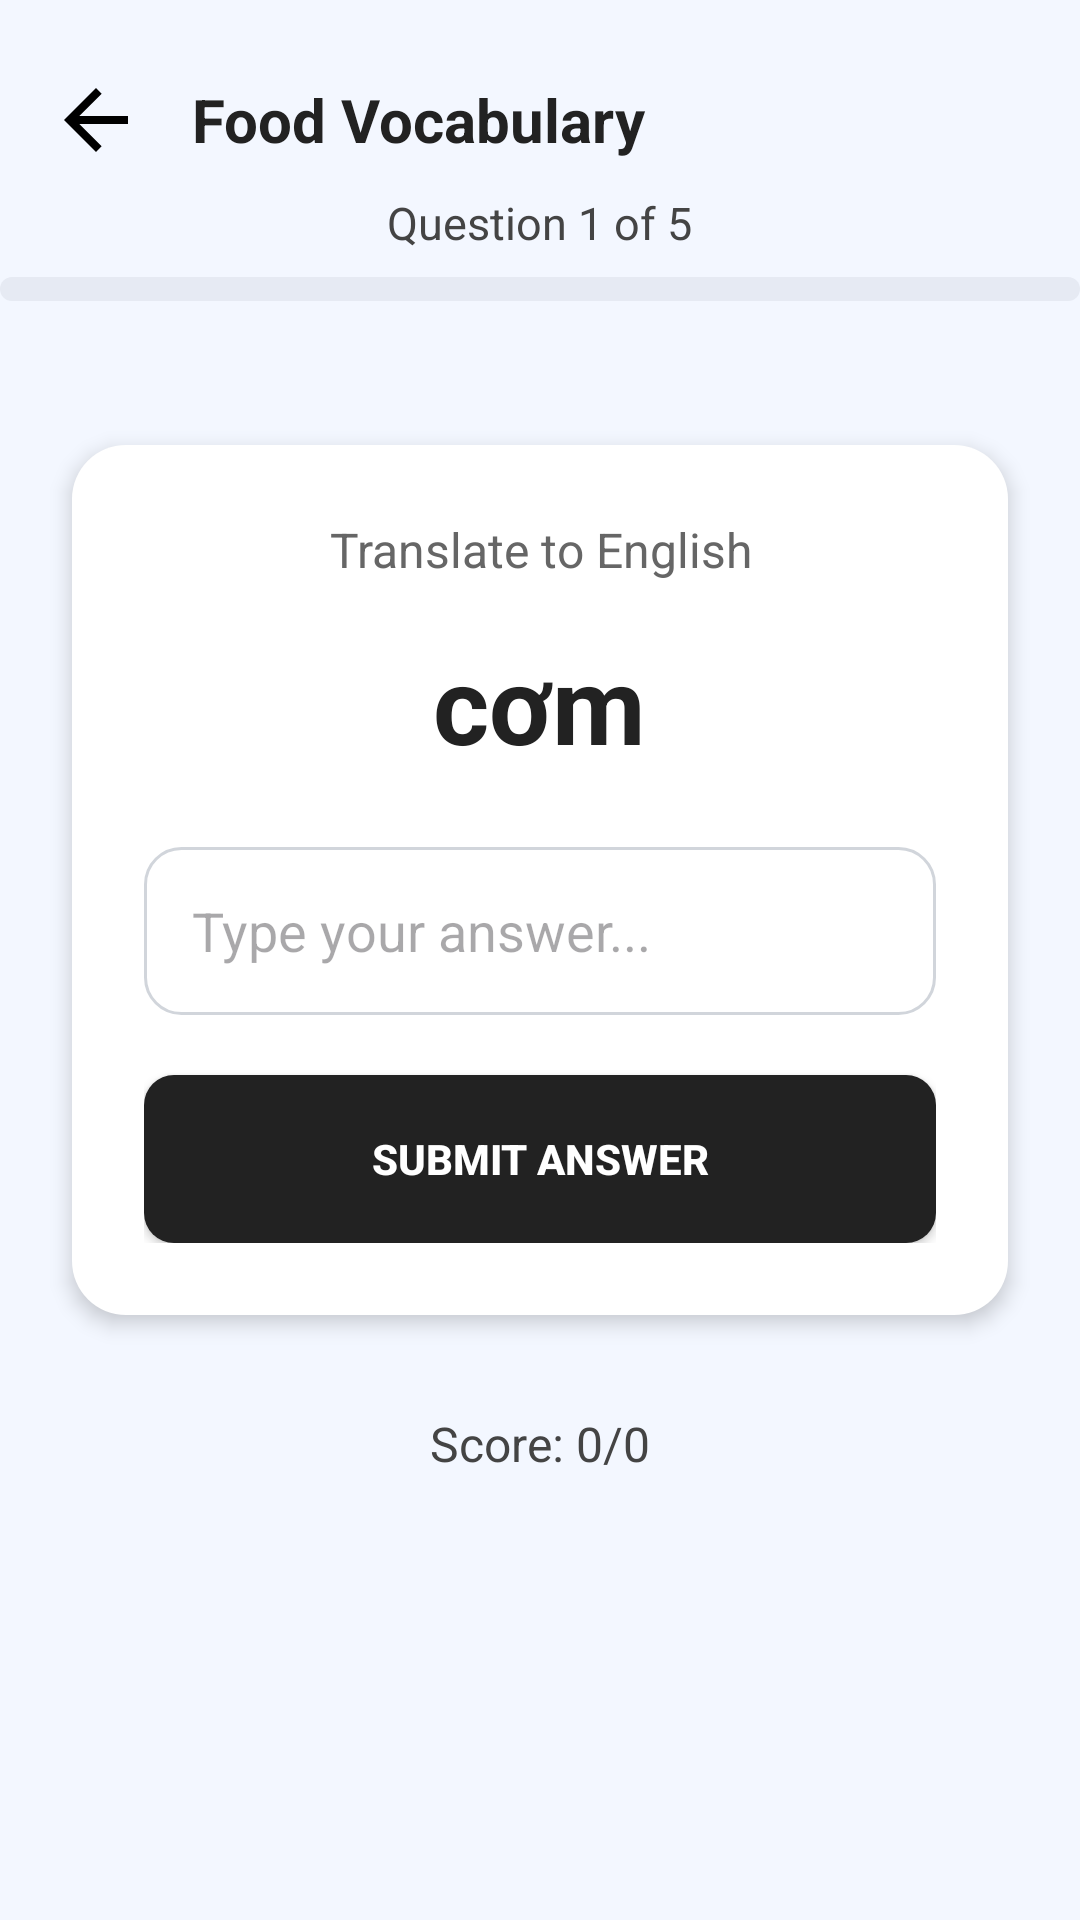

Write the Android layout XML for this screen, with the resource values it uses.
<!-- AndroidManifest.xml: application theme Theme.LearningVocabularyApp -->
<!-- res/layout/activity_quiz.xml -->
<LinearLayout xmlns:android="http://schemas.android.com/apk/res/android"
    android:layout_width="match_parent"
    android:layout_height="match_parent"
    android:orientation="vertical"
    android:background="#F3F7FF"
    android:padding="0dp">

    
    <LinearLayout
        android:layout_width="match_parent"
        android:layout_height="wrap_content"
        android:orientation="horizontal"
        android:paddingTop="24dp"
        android:paddingBottom="8dp"
        android:paddingStart="16dp"
        android:paddingEnd="16dp"
        android:gravity="center_vertical">

        <ImageView
            android:id="@+id/btn_back"
            android:layout_width="32dp"
            android:layout_height="32dp"
            android:src="@drawable/ic_arrow_back"
            android:background="?attr/selectableItemBackgroundBorderless"
            android:contentDescription="Back" />

        <TextView
            android:id="@+id/tv_quiz_title"
            android:layout_width="0dp"
            android:layout_height="wrap_content"
            android:layout_weight="1"
            android:text="Food Vocabulary"
            android:textSize="20sp"
            android:textStyle="bold"
            android:layout_marginStart="16dp"
            android:textColor="#222222" />
    </LinearLayout>

    
    <TextView
        android:id="@+id/tv_question_progress"
        android:layout_width="wrap_content"
        android:layout_height="wrap_content"
        android:text="Question 1 of 5"
        android:textSize="15sp"
        android:textColor="#444"
        android:layout_gravity="center_horizontal"
        android:layout_marginBottom="8dp"/>

    
    <ProgressBar
        android:id="@+id/progress_bar"
        style="?android:attr/progressBarStyleHorizontal"
        android:layout_width="match_parent"
        android:layout_height="8dp"
        android:max="100"
        android:progress="0"
        android:progressDrawable="@drawable/progress_bar_quiz"
        android:layout_marginBottom="24dp"
        android:layout_marginTop="0dp"/>

    
    <LinearLayout
        android:layout_width="match_parent"
        android:layout_height="wrap_content"
        android:layout_margin="24dp"
        android:orientation="vertical"
        android:background="@drawable/bg_card_quiz"
        android:elevation="4dp"
        android:padding="24dp"
        android:gravity="center_horizontal">

        <TextView
            android:id="@+id/tv_translate_direction"
            android:layout_width="wrap_content"
            android:layout_height="wrap_content"
            android:text="Translate to English"
            android:textSize="16sp"
            android:textColor="#666"
            android:layout_marginBottom="16dp"
            android:gravity="center"/>

        <TextView
            android:id="@+id/tv_question_word"
            android:layout_width="wrap_content"
            android:layout_height="wrap_content"
            android:text="cơm"
            android:textSize="36sp"
            android:textStyle="bold"
            android:textColor="#222"
            android:layout_marginBottom="24dp"
            android:gravity="center"/>

        <EditText
            android:id="@+id/et_answer"
            android:layout_width="match_parent"
            android:layout_height="56dp"
            android:hint="Type your answer..."
            android:background="@drawable/bg_edittext_quiz"
            android:padding="16dp"
            android:textSize="18sp"
            android:layout_marginBottom="20dp"/>

        <Button
            android:id="@+id/btn_submit"
            android:layout_width="match_parent"
            android:layout_height="56dp"
            android:text="Submit Answer"
            android:textStyle="bold"
            android:textColor="#fff"
            android:background="@drawable/bg_btn_quiz"/>
    </LinearLayout>

    
    <TextView
        android:id="@+id/tv_score"
        android:layout_width="wrap_content"
        android:layout_height="wrap_content"
        android:text="Score: 0/0"
        android:textSize="16sp"
        android:textColor="#444"
        android:layout_gravity="center_horizontal"
        android:layout_marginTop="8dp"/>
</LinearLayout>
<!-- resources referenced by this layout -->
<resources>
  <!-- drawable bg_btn_quiz (drawable) -->
  <shape xmlns:android="http://schemas.android.com/apk/res/android"
      android:shape="rectangle">
      <solid android:color="#222222"/>
      <corners android:radius="10dp"/>
  </shape>
  <!-- drawable bg_card_quiz (drawable) -->
  <shape xmlns:android="http://schemas.android.com/apk/res/android"
      android:shape="rectangle">
      <solid android:color="#FFFFFF"/>
      <corners android:radius="18dp"/>
      <padding android:left="8dp" android:top="8dp" android:right="8dp" android:bottom="8dp"/>
      <size android:width="0dp" android:height="0dp"/>
  </shape>
  <!-- drawable bg_edittext_quiz (drawable) -->
  <shape xmlns:android="http://schemas.android.com/apk/res/android"
      android:shape="rectangle">
      <solid android:color="#FFFFFF"/>
      <corners android:radius="12dp"/>
      <stroke android:width="1dp" android:color="#D1D5DB"/>
  </shape>
  <!-- drawable ic_arrow_back (drawable) -->
  <vector xmlns:android="http://schemas.android.com/apk/res/android"
      android:width="24dp"
      android:height="24dp"
      android:viewportWidth="24"
      android:viewportHeight="24">
      <path
          android:fillColor="@color/icon_color"
          android:pathData="M20,11H7.83l5.59,-5.59L12,4l-8,8 8,8 1.41,-1.41L7.83,13H20v-2z"/>
  </vector>
  <!-- drawable progress_bar_quiz (drawable) -->
  <layer-list xmlns:android="http://schemas.android.com/apk/res/android">
      <item>
          <shape android:shape="rectangle">
              <solid android:color="#E6EAF3"/>
              <corners android:radius="8dp"/>
          </shape>
      </item>
      <item android:id="@android:id/progress">
          <clip>
              <shape android:shape="rectangle">
                  <solid android:color="#222222"/>
                  <corners android:radius="8dp"/>
              </shape>
          </clip>
      </item>
  </layer-list>
  <style name="Theme.LearningVocabularyApp" parent="Base.Theme.LearningVocabularyApp" />
  <color name="icon_color">#000000</color>
  <style name="Base.Theme.LearningVocabularyApp" parent="Theme.Material3.DayNight.NoActionBar">
          
          
          
          
          <item name="android:statusBarColor">@color/status_bar_light</item>
          <item name="android:navigationBarColor">@color/navigation_bar_light</item>
          <item name="android:windowLightStatusBar">true</item>
          <item name="android:windowLightNavigationBar">true</item>
      </style>
  <color name="status_bar_light">#FFFFFF</color>
  <color name="navigation_bar_light">#FFFFFF</color>
</resources>
